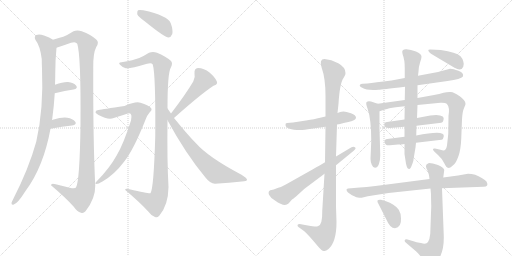
t = 0.00 s
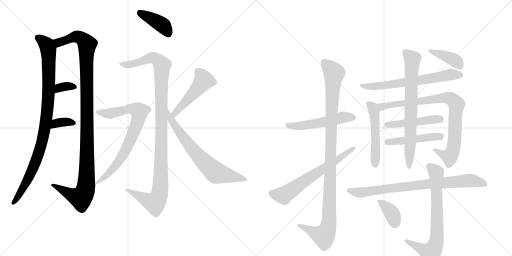
t = 3.45 s
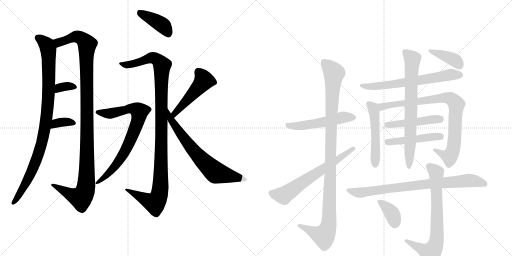
t = 6.90 s
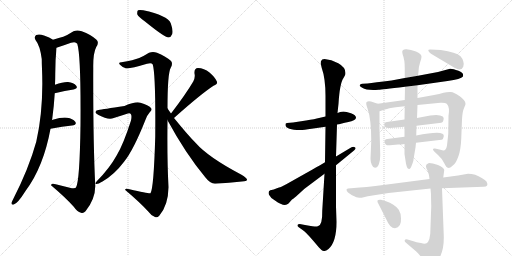
t = 10.35 s
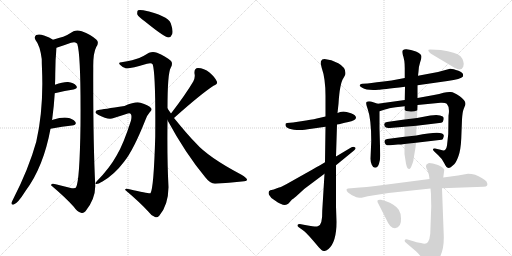
t = 13.80 s
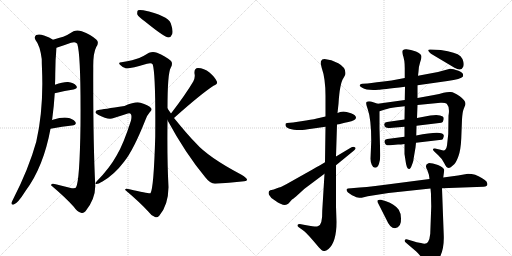
t = 17.26 s

The animated SVG that drew these frames (rendered in a browser with its animation timeline set to each time). Animation: 22 CSS @keyframes rules; one cycle of 17.26 s.

<svg version="1.1" viewBox="0 0 2048 1024" xmlns="http://www.w3.org/2000/svg">
  <g stroke="lightgray" stroke-dasharray="1,1" stroke-width="1" transform="scale(4, 4)">
    <line x1="0" y1="0" x2="256" y2="256"></line>
    <line x1="256" y1="0" x2="0" y2="256"></line>
    <line x1="128" y1="0" x2="128" y2="256"></line>
    <line x1="0" y1="128" x2="256" y2="128"></line>
    <line x1="256" y1="0" x2="512" y2="256"></line>
    <line x1="512" y1="0" x2="256" y2="256"></line>
    <line x1="384" y1="0" x2="384" y2="256"></line>
    <line x1="256" y1="128" x2="512" y2="128"></line>
  </g>
<g transform="scale(1, -1) translate(0, -850)">
   <style type="text/css">
    @keyframes keyframes0 {
      from {
       stroke: black;
       stroke-dashoffset: 959;
       stroke-width: 128;
       }
       76% {
       animation-timing-function: step-end;
       stroke: black;
       stroke-dashoffset: 0;
       stroke-width: 128;
       }
       to {
       stroke: black;
       stroke-width: 1024;
       }
       }
       #make-me-a-hanzi-animation-0 {
         animation: keyframes0 1.030436s both;
         animation-delay: 0.000000s;
         animation-timing-function: linear;
       }
    @keyframes keyframes1 {
      from {
       stroke: black;
       stroke-dashoffset: 1140;
       stroke-width: 128;
       }
       79% {
       animation-timing-function: step-end;
       stroke: black;
       stroke-dashoffset: 0;
       stroke-width: 128;
       }
       to {
       stroke: black;
       stroke-width: 1024;
       }
       }
       #make-me-a-hanzi-animation-1 {
         animation: keyframes1 1.177734s both;
         animation-delay: 1.030436s;
         animation-timing-function: linear;
       }
    @keyframes keyframes2 {
      from {
       stroke: black;
       stroke-dashoffset: 337;
       stroke-width: 128;
       }
       52% {
       animation-timing-function: step-end;
       stroke: black;
       stroke-dashoffset: 0;
       stroke-width: 128;
       }
       to {
       stroke: black;
       stroke-width: 1024;
       }
       }
       #make-me-a-hanzi-animation-2 {
         animation: keyframes2 0.524251s both;
         animation-delay: 2.208171s;
         animation-timing-function: linear;
       }
    @keyframes keyframes3 {
      from {
       stroke: black;
       stroke-dashoffset: 347;
       stroke-width: 128;
       }
       53% {
       animation-timing-function: step-end;
       stroke: black;
       stroke-dashoffset: 0;
       stroke-width: 128;
       }
       to {
       stroke: black;
       stroke-width: 1024;
       }
       }
       #make-me-a-hanzi-animation-3 {
         animation: keyframes3 0.532389s both;
         animation-delay: 2.732422s;
         animation-timing-function: linear;
       }
    @keyframes keyframes4 {
      from {
       stroke: black;
       stroke-dashoffset: 408;
       stroke-width: 128;
       }
       57% {
       animation-timing-function: step-end;
       stroke: black;
       stroke-dashoffset: 0;
       stroke-width: 128;
       }
       to {
       stroke: black;
       stroke-width: 1024;
       }
       }
       #make-me-a-hanzi-animation-4 {
         animation: keyframes4 0.582031s both;
         animation-delay: 3.264811s;
         animation-timing-function: linear;
       }
    @keyframes keyframes5 {
      from {
       stroke: black;
       stroke-dashoffset: 1106;
       stroke-width: 128;
       }
       78% {
       animation-timing-function: step-end;
       stroke: black;
       stroke-dashoffset: 0;
       stroke-width: 128;
       }
       to {
       stroke: black;
       stroke-width: 1024;
       }
       }
       #make-me-a-hanzi-animation-5 {
         animation: keyframes5 1.150065s both;
         animation-delay: 3.846842s;
         animation-timing-function: linear;
       }
    @keyframes keyframes6 {
      from {
       stroke: black;
       stroke-dashoffset: 767;
       stroke-width: 128;
       }
       71% {
       animation-timing-function: step-end;
       stroke: black;
       stroke-dashoffset: 0;
       stroke-width: 128;
       }
       to {
       stroke: black;
       stroke-width: 1024;
       }
       }
       #make-me-a-hanzi-animation-6 {
         animation: keyframes6 0.874186s both;
         animation-delay: 4.996908s;
         animation-timing-function: linear;
       }
    @keyframes keyframes7 {
      from {
       stroke: black;
       stroke-dashoffset: 482;
       stroke-width: 128;
       }
       61% {
       animation-timing-function: step-end;
       stroke: black;
       stroke-dashoffset: 0;
       stroke-width: 128;
       }
       to {
       stroke: black;
       stroke-width: 1024;
       }
       }
       #make-me-a-hanzi-animation-7 {
         animation: keyframes7 0.642253s both;
         animation-delay: 5.871094s;
         animation-timing-function: linear;
       }
    @keyframes keyframes8 {
      from {
       stroke: black;
       stroke-dashoffset: 684;
       stroke-width: 128;
       }
       69% {
       animation-timing-function: step-end;
       stroke: black;
       stroke-dashoffset: 0;
       stroke-width: 128;
       }
       to {
       stroke: black;
       stroke-width: 1024;
       }
       }
       #make-me-a-hanzi-animation-8 {
         animation: keyframes8 0.806641s both;
         animation-delay: 6.513346s;
         animation-timing-function: linear;
       }
    @keyframes keyframes9 {
      from {
       stroke: black;
       stroke-dashoffset: 523;
       stroke-width: 128;
       }
       63% {
       animation-timing-function: step-end;
       stroke: black;
       stroke-dashoffset: 0;
       stroke-width: 128;
       }
       to {
       stroke: black;
       stroke-width: 1024;
       }
       }
       #make-me-a-hanzi-animation-9 {
         animation: keyframes9 0.675618s both;
         animation-delay: 7.319987s;
         animation-timing-function: linear;
       }
    @keyframes keyframes10 {
      from {
       stroke: black;
       stroke-dashoffset: 1076;
       stroke-width: 128;
       }
       78% {
       animation-timing-function: step-end;
       stroke: black;
       stroke-dashoffset: 0;
       stroke-width: 128;
       }
       to {
       stroke: black;
       stroke-width: 1024;
       }
       }
       #make-me-a-hanzi-animation-10 {
         animation: keyframes10 1.125651s both;
         animation-delay: 7.995605s;
         animation-timing-function: linear;
       }
    @keyframes keyframes11 {
      from {
       stroke: black;
       stroke-dashoffset: 639;
       stroke-width: 128;
       }
       68% {
       animation-timing-function: step-end;
       stroke: black;
       stroke-dashoffset: 0;
       stroke-width: 128;
       }
       to {
       stroke: black;
       stroke-width: 1024;
       }
       }
       #make-me-a-hanzi-animation-11 {
         animation: keyframes11 0.770020s both;
         animation-delay: 9.121257s;
         animation-timing-function: linear;
       }
    @keyframes keyframes12 {
      from {
       stroke: black;
       stroke-dashoffset: 654;
       stroke-width: 128;
       }
       68% {
       animation-timing-function: step-end;
       stroke: black;
       stroke-dashoffset: 0;
       stroke-width: 128;
       }
       to {
       stroke: black;
       stroke-width: 1024;
       }
       }
       #make-me-a-hanzi-animation-12 {
         animation: keyframes12 0.782227s both;
         animation-delay: 9.891276s;
         animation-timing-function: linear;
       }
    @keyframes keyframes13 {
      from {
       stroke: black;
       stroke-dashoffset: 505;
       stroke-width: 128;
       }
       62% {
       animation-timing-function: step-end;
       stroke: black;
       stroke-dashoffset: 0;
       stroke-width: 128;
       }
       to {
       stroke: black;
       stroke-width: 1024;
       }
       }
       #make-me-a-hanzi-animation-13 {
         animation: keyframes13 0.660970s both;
         animation-delay: 10.673503s;
         animation-timing-function: linear;
       }
    @keyframes keyframes14 {
      from {
       stroke: black;
       stroke-dashoffset: 857;
       stroke-width: 128;
       }
       74% {
       animation-timing-function: step-end;
       stroke: black;
       stroke-dashoffset: 0;
       stroke-width: 128;
       }
       to {
       stroke: black;
       stroke-width: 1024;
       }
       }
       #make-me-a-hanzi-animation-14 {
         animation: keyframes14 0.947428s both;
         animation-delay: 11.334473s;
         animation-timing-function: linear;
       }
    @keyframes keyframes15 {
      from {
       stroke: black;
       stroke-dashoffset: 470;
       stroke-width: 128;
       }
       60% {
       animation-timing-function: step-end;
       stroke: black;
       stroke-dashoffset: 0;
       stroke-width: 128;
       }
       to {
       stroke: black;
       stroke-width: 1024;
       }
       }
       #make-me-a-hanzi-animation-15 {
         animation: keyframes15 0.632487s both;
         animation-delay: 12.281901s;
         animation-timing-function: linear;
       }
    @keyframes keyframes16 {
      from {
       stroke: black;
       stroke-dashoffset: 473;
       stroke-width: 128;
       }
       61% {
       animation-timing-function: step-end;
       stroke: black;
       stroke-dashoffset: 0;
       stroke-width: 128;
       }
       to {
       stroke: black;
       stroke-width: 1024;
       }
       }
       #make-me-a-hanzi-animation-16 {
         animation: keyframes16 0.634928s both;
         animation-delay: 12.914388s;
         animation-timing-function: linear;
       }
    @keyframes keyframes17 {
      from {
       stroke: black;
       stroke-dashoffset: 731;
       stroke-width: 128;
       }
       70% {
       animation-timing-function: step-end;
       stroke: black;
       stroke-dashoffset: 0;
       stroke-width: 128;
       }
       to {
       stroke: black;
       stroke-width: 1024;
       }
       }
       #make-me-a-hanzi-animation-17 {
         animation: keyframes17 0.844889s both;
         animation-delay: 13.549316s;
         animation-timing-function: linear;
       }
    @keyframes keyframes18 {
      from {
       stroke: black;
       stroke-dashoffset: 390;
       stroke-width: 128;
       }
       56% {
       animation-timing-function: step-end;
       stroke: black;
       stroke-dashoffset: 0;
       stroke-width: 128;
       }
       to {
       stroke: black;
       stroke-width: 1024;
       }
       }
       #make-me-a-hanzi-animation-18 {
         animation: keyframes18 0.567383s both;
         animation-delay: 14.394206s;
         animation-timing-function: linear;
       }
    @keyframes keyframes19 {
      from {
       stroke: black;
       stroke-dashoffset: 805;
       stroke-width: 128;
       }
       72% {
       animation-timing-function: step-end;
       stroke: black;
       stroke-dashoffset: 0;
       stroke-width: 128;
       }
       to {
       stroke: black;
       stroke-width: 1024;
       }
       }
       #make-me-a-hanzi-animation-19 {
         animation: keyframes19 0.905111s both;
         animation-delay: 14.961589s;
         animation-timing-function: linear;
       }
    @keyframes keyframes20 {
      from {
       stroke: black;
       stroke-dashoffset: 726;
       stroke-width: 128;
       }
       70% {
       animation-timing-function: step-end;
       stroke: black;
       stroke-dashoffset: 0;
       stroke-width: 128;
       }
       to {
       stroke: black;
       stroke-width: 1024;
       }
       }
       #make-me-a-hanzi-animation-20 {
         animation: keyframes20 0.840820s both;
         animation-delay: 15.866699s;
         animation-timing-function: linear;
       }
    @keyframes keyframes21 {
      from {
       stroke: black;
       stroke-dashoffset: 365;
       stroke-width: 128;
       }
       54% {
       animation-timing-function: step-end;
       stroke: black;
       stroke-dashoffset: 0;
       stroke-width: 128;
       }
       to {
       stroke: black;
       stroke-width: 1024;
       }
       }
       #make-me-a-hanzi-animation-21 {
         animation: keyframes21 0.547038s both;
         animation-delay: 16.707520s;
         animation-timing-function: linear;
       }
</style>
<path d="M 208 369 Q 208 372 209 375 Q 216 427 219 477 L 220 511 Q 221 533 221 554 Q 221 611 226 659 C 228 682 228 682 212 691 Q 199 701 176 708 Q 157 715 145 710 Q 135 703 142 690 Q 160 668 167 614 Q 167 596 168 575 Q 175 415 145 283 Q 115 175 52 52 Q 48 45 46 39 Q 45 29 55 32 Q 70 35 102 86 Q 174 182 202 335 L 208 369 Z" fill="lightgray"></path> 
<path d="M 226 659 Q 254 668 284 679 Q 303 685 309 675 Q 324 630 322 351 Q 319 126 304 100 Q 300 94 279 99 L 223 113 Q 204 119 204 109 Q 262 60 295 23 Q 308 4 324 -1 Q 333 -5 342 5 Q 382 56 381 108 Q 372 288 373 579 Q 372 637 385 662 Q 398 681 385 692 Q 364 711 327 725 Q 309 732 294 725 Q 269 709 253 703 Q 237 699 212 691 C 183 682 198 650 226 659 Z" fill="lightgray"></path> 
<path d="M 219 477 Q 261 487 294 492 Q 313 496 305 507 Q 295 520 272 522 Q 253 523 220 511 C 192 501 190 470 219 477 Z" fill="lightgray"></path> 
<path d="M 202 335 Q 251 344 288 348 Q 309 352 301 363 Q 291 376 269 379 Q 248 382 211 371 Q 208 370 208 369 C 183 352 172 330 202 335 Z" fill="lightgray"></path> 
<path d="M 580 764 Q 659 700 674 700 Q 684 701 689 714 Q 693 729 683 757 Q 671 788 573 809 Q 557 812 552 809 Q 548 805 549 793 Q 553 783 580 764 Z" fill="lightgray"></path> 
<path d="M 670 416 Q 670 557 683 579 Q 693 598 683 607 Q 662 625 628 639 Q 612 646 596 639 Q 572 624 557 618 Q 535 609 486 601 Q 471 600 480 591 Q 489 581 503 577 Q 519 574 588 595 Q 606 601 611 592 Q 623 553 621 304 Q 615 97 602 77 Q 599 74 518 93 Q 499 99 501 90 Q 559 41 593 4 Q 606 -14 620 -18 Q 629 -22 637 -13 Q 673 29 674 101 Q 668 213 670 369 L 670 416 Z" fill="lightgray"></path> 
<path d="M 394 410 Q 384 410 382 402 Q 381 398 394 390 Q 433 369 455 378 Q 512 397 517 397 Q 530 396 524 368 Q 494 274 467 229 Q 439 178 388 126 Q 376 114 386 114 Q 393 114 410 124 Q 458 152 497 204 Q 534 250 582 371 Q 589 390 599 401 Q 611 411 603 419 Q 594 429 562 439 Q 544 446 498 426 Q 411 413 394 410 Z" fill="lightgray"></path> 
<path d="M 696 378 Q 801 472 854 507 Q 873 513 867 525 Q 860 541 838 560 Q 816 578 792 578 Q 776 577 778 556 Q 782 541 773 524 Q 743 473 684 396 C 666 372 674 358 696 378 Z" fill="lightgray"></path> 
<path d="M 684 396 L 670 416 C 653 441 656 395 670 369 Q 742 236 821 141 Q 840 116 860 115 Q 918 119 967 124 Q 988 125 988 131 Q 989 137 966 151 Q 833 221 783 278 Q 752 309 696 378 L 684 396 Z" fill="lightgray"></path> 
<path d="M 1361 402 L 1350 398 L 1302 384 L 1276 378 Q 1261 374 1224 368 L 1172 360 L 1148 358 Q 1141 358 1142 350 Q 1144 330 1201 330 Q 1215 330 1246 335 L 1302 343 L 1348 352 L 1361 354 Q 1363 355 1384 360 Q 1406 365 1408 366 Q 1424 371 1424 380 Q 1424 389 1404 397 Q 1384 404 1374 404 Q 1365 404 1361 402 Z" fill="lightgray"></path> 
<path d="M 1350 398 L 1354 435 Q 1359 517 1374 538 L 1379 547 Q 1382 552 1382 558 Q 1382 581 1353 597 Q 1325 612 1298 614 Q 1275 614 1287 578 Q 1302 536 1302 466 L 1302 384 L 1302 343 L 1300 201 L 1298 155 L 1289 7 Q 1290 -49 1273 -54 Q 1268 -56 1263 -56 Q 1258 -56 1220 -50 L 1199 -46 Q 1192 -46 1190 -50 Q 1189 -55 1195 -59 L 1216 -74 Q 1231 -86 1275 -139 L 1286 -150 Q 1290 -153 1296 -154 Q 1302 -156 1314 -146 Q 1346 -118 1346 -38 L 1344 24 L 1344 189 L 1344 224 L 1348 352 L 1350 398 Z" fill="lightgray"></path> 
<path d="M 1300 201 Q 1282 190 1250 172 L 1145 113 Q 1126 102 1113 99 Q 1101 95 1095 92 L 1081 89 Q 1071 84 1076 71 Q 1082 58 1100 48 Q 1138 20 1154 36 L 1168 52 Q 1170 52 1184 64 L 1218 95 L 1298 155 L 1344 189 L 1416 248 Q 1428 258 1417 262 Q 1413 264 1406 261 L 1344 224 L 1300 201 Z" fill="lightgray"></path> 
<path d="M 1670 509 L 1790 526 Q 1845 534 1851 543 Q 1858 558 1834 567 Q 1810 576 1800 575 L 1752 562 L 1672 547 L 1619 538 L 1566 528 Q 1497 520 1470 516 L 1450 515 Q 1443 514 1441 512 Q 1434 506 1449 499 Q 1468 487 1514 491 Q 1516 490 1620 503 L 1670 509 Z" fill="lightgray"></path> 
<path d="M 1511 435 L 1490 442 Q 1485 444 1476 445 Q 1463 445 1465 435 Q 1465 431 1471 413 Q 1485 373 1485 286 L 1482 215 Q 1482 203 1487 191 Q 1492 179 1500 179 Q 1511 179 1516 195 Q 1521 211 1521 229 L 1518 337 L 1518 405 C 1518 433 1518 433 1511 435 Z" fill="lightgray"></path> 
<path d="M 1619 450 L 1511 435 C 1481 431 1489 396 1518 405 L 1540 412 Q 1554 417 1583 421 L 1619 425 L 1670 430 L 1762 439 Q 1781 440 1787 435 Q 1800 421 1794 387 L 1793 314 L 1788 268 Q 1786 255 1781 251 Q 1777 246 1762 251 L 1740 256 Q 1733 257 1732 254 Q 1731 250 1736 245 L 1752 230 Q 1769 215 1777 197 Q 1786 179 1792 179 Q 1795 177 1803 181 L 1817 193 Q 1825 201 1834 226 Q 1843 251 1845 296 L 1848 372 Q 1850 403 1854 412 L 1859 425 Q 1862 430 1862 435 Q 1862 448 1839 465 Q 1816 481 1803 482 Q 1790 483 1774 479 Q 1758 474 1736 470 L 1670 458 L 1619 450 Z" fill="lightgray"></path> 
<path d="M 1618 372 L 1548 362 Q 1536 360 1537 351 Q 1539 336 1559 338 L 1618 343 L 1666 347 L 1765 359 Q 1772 360 1774 370 Q 1777 380 1771 384 Q 1757 394 1721 388 L 1668 378 L 1618 372 Z" fill="lightgray"></path> 
<path d="M 1618 303 L 1549 294 Q 1537 292 1538 283 Q 1540 266 1560 269 L 1592 272 Q 1605 272 1618 274 L 1664 279 L 1766 291 Q 1772 290 1775 305 Q 1781 332 1665 308 L 1618 303 Z" fill="lightgray"></path> 
<path d="M 1620 503 L 1619 450 L 1619 425 L 1618 372 L 1618 343 L 1618 303 L 1618 274 L 1618 234 L 1622 208 Q 1626 174 1636 174 Q 1641 172 1648 191 Q 1655 210 1654 213 L 1662 260 L 1664 279 L 1665 308 L 1666 347 L 1668 378 L 1670 430 L 1670 458 L 1670 509 L 1672 547 L 1674 564 Q 1674 581 1680 599 Q 1686 616 1686 623 Q 1686 635 1664 644 Q 1643 652 1626 653 Q 1609 654 1609 643 Q 1609 639 1611 631 Q 1619 611 1619 578 L 1619 538 L 1620 503 Z" fill="lightgray"></path> 
<path d="M 1724 635 L 1818 579 Q 1845 563 1853 583 Q 1857 593 1853 605 Q 1850 616 1842 625 Q 1825 641 1763 650 L 1722 652 Q 1703 653 1724 635 Z" fill="lightgray"></path> 
<path d="M 1768 97 L 1934 103 Q 1957 103 1946 124 Q 1942 130 1927 138 Q 1902 155 1872 155 L 1832 148 L 1773 140 L 1718 134 L 1541 111 Q 1456 100 1416 98 L 1392 96 Q 1386 95 1386 91 Q 1386 86 1392 80 L 1408 69 Q 1430 58 1438 59 Q 1447 59 1455 61 L 1471 65 L 1554 78 L 1722 96 L 1768 97 Z" fill="lightgray"></path> 
<path d="M 1725 25 L 1721 -85 Q 1719 -107 1712 -118 Q 1705 -129 1684 -122 Q 1676 -122 1630 -108 Q 1621 -106 1619 -111 Q 1617 -116 1624 -121 L 1665 -156 Q 1672 -163 1688 -181 L 1708 -204 Q 1718 -217 1734 -208 Q 1750 -200 1758 -181 Q 1777 -147 1775 -92 L 1768 97 L 1773 140 L 1777 170 Q 1775 181 1752 190 Q 1729 198 1716 198 Q 1702 194 1704 184 Q 1704 179 1710 168 Q 1718 148 1718 134 L 1722 96 L 1724 74 Q 1724 62 1725 25 Z" fill="lightgray"></path> 
<path d="M 1604 -24 Q 1604 -3 1595 11 Q 1577 35 1544 45 L 1524 51 Q 1513 52 1510 48 Q 1508 43 1514 34 L 1546 -29 Q 1560 -63 1580 -63 Q 1606 -60 1604 -24 Z" fill="lightgray"></path> 
      <clipPath id="make-me-a-hanzi-clip-0">
      <path d="M 208 369 Q 208 372 209 375 Q 216 427 219 477 L 220 511 Q 221 533 221 554 Q 221 611 226 659 C 228 682 228 682 212 691 Q 199 701 176 708 Q 157 715 145 710 Q 135 703 142 690 Q 160 668 167 614 Q 167 596 168 575 Q 175 415 145 283 Q 115 175 52 52 Q 48 45 46 39 Q 45 29 55 32 Q 70 35 102 86 Q 174 182 202 335 L 208 369 Z" fill="lightgray"></path>
      </clipPath>
      <path clip-path="url(#make-me-a-hanzi-clip-0)" d="M 153 699 L 184 674 L 193 653 L 195 495 L 187 385 L 168 280 L 138 190 L 114 137 L 55 41 " fill="none" id="make-me-a-hanzi-animation-0" stroke-dasharray="831 1662" stroke-linecap="round"></path>

      <clipPath id="make-me-a-hanzi-clip-1">
      <path d="M 226 659 Q 254 668 284 679 Q 303 685 309 675 Q 324 630 322 351 Q 319 126 304 100 Q 300 94 279 99 L 223 113 Q 204 119 204 109 Q 262 60 295 23 Q 308 4 324 -1 Q 333 -5 342 5 Q 382 56 381 108 Q 372 288 373 579 Q 372 637 385 662 Q 398 681 385 692 Q 364 711 327 725 Q 309 732 294 725 Q 269 709 253 703 Q 237 699 212 691 C 183 682 198 650 226 659 Z" fill="lightgray"></path>
      </clipPath>
      <path clip-path="url(#make-me-a-hanzi-clip-1)" d="M 221 689 L 235 680 L 310 704 L 335 690 L 349 672 L 348 190 L 343 96 L 323 59 L 292 68 L 214 106 " fill="none" id="make-me-a-hanzi-animation-1" stroke-dasharray="1012 2024" stroke-linecap="round"></path>

      <clipPath id="make-me-a-hanzi-clip-2">
      <path d="M 219 477 Q 261 487 294 492 Q 313 496 305 507 Q 295 520 272 522 Q 253 523 220 511 C 192 501 190 470 219 477 Z" fill="lightgray"></path>
      </clipPath>
      <path clip-path="url(#make-me-a-hanzi-clip-2)" d="M 226 482 L 232 494 L 247 502 L 276 506 L 297 501 " fill="none" id="make-me-a-hanzi-animation-2" stroke-dasharray="209 418" stroke-linecap="round"></path>

      <clipPath id="make-me-a-hanzi-clip-3">
      <path d="M 202 335 Q 251 344 288 348 Q 309 352 301 363 Q 291 376 269 379 Q 248 382 211 371 Q 208 370 208 369 C 183 352 172 330 202 335 Z" fill="lightgray"></path>
      </clipPath>
      <path clip-path="url(#make-me-a-hanzi-clip-3)" d="M 209 340 L 216 350 L 238 359 L 272 363 L 292 358 " fill="none" id="make-me-a-hanzi-animation-3" stroke-dasharray="219 438" stroke-linecap="round"></path>

      <clipPath id="make-me-a-hanzi-clip-4">
      <path d="M 580 764 Q 659 700 674 700 Q 684 701 689 714 Q 693 729 683 757 Q 671 788 573 809 Q 557 812 552 809 Q 548 805 549 793 Q 553 783 580 764 Z" fill="lightgray"></path>
      </clipPath>
      <path clip-path="url(#make-me-a-hanzi-clip-4)" d="M 557 803 L 649 750 L 674 712 " fill="none" id="make-me-a-hanzi-animation-4" stroke-dasharray="280 560" stroke-linecap="round"></path>

      <clipPath id="make-me-a-hanzi-clip-5">
      <path d="M 670 416 Q 670 557 683 579 Q 693 598 683 607 Q 662 625 628 639 Q 612 646 596 639 Q 572 624 557 618 Q 535 609 486 601 Q 471 600 480 591 Q 489 581 503 577 Q 519 574 588 595 Q 606 601 611 592 Q 623 553 621 304 Q 615 97 602 77 Q 599 74 518 93 Q 499 99 501 90 Q 559 41 593 4 Q 606 -14 620 -18 Q 629 -22 637 -13 Q 673 29 674 101 Q 668 213 670 369 L 670 416 Z" fill="lightgray"></path>
      </clipPath>
      <path clip-path="url(#make-me-a-hanzi-clip-5)" d="M 490 592 L 537 595 L 612 619 L 638 603 L 648 589 L 643 134 L 635 63 L 619 38 L 510 88 " fill="none" id="make-me-a-hanzi-animation-5" stroke-dasharray="978 1956" stroke-linecap="round"></path>

      <clipPath id="make-me-a-hanzi-clip-6">
      <path d="M 394 410 Q 384 410 382 402 Q 381 398 394 390 Q 433 369 455 378 Q 512 397 517 397 Q 530 396 524 368 Q 494 274 467 229 Q 439 178 388 126 Q 376 114 386 114 Q 393 114 410 124 Q 458 152 497 204 Q 534 250 582 371 Q 589 390 599 401 Q 611 411 603 419 Q 594 429 562 439 Q 544 446 498 426 Q 411 413 394 410 Z" fill="lightgray"></path>
      </clipPath>
      <path clip-path="url(#make-me-a-hanzi-clip-6)" d="M 390 403 L 437 396 L 529 416 L 558 404 L 546 351 L 496 237 L 432 153 L 390 120 " fill="none" id="make-me-a-hanzi-animation-6" stroke-dasharray="639 1278" stroke-linecap="round"></path>

      <clipPath id="make-me-a-hanzi-clip-7">
      <path d="M 696 378 Q 801 472 854 507 Q 873 513 867 525 Q 860 541 838 560 Q 816 578 792 578 Q 776 577 778 556 Q 782 541 773 524 Q 743 473 684 396 C 666 372 674 358 696 378 Z" fill="lightgray"></path>
      </clipPath>
      <path clip-path="url(#make-me-a-hanzi-clip-7)" d="M 793 562 L 816 528 L 699 398 L 701 388 " fill="none" id="make-me-a-hanzi-animation-7" stroke-dasharray="354 708" stroke-linecap="round"></path>

      <clipPath id="make-me-a-hanzi-clip-8">
      <path d="M 684 396 L 670 416 C 653 441 656 395 670 369 Q 742 236 821 141 Q 840 116 860 115 Q 918 119 967 124 Q 988 125 988 131 Q 989 137 966 151 Q 833 221 783 278 Q 752 309 696 378 L 684 396 Z" fill="lightgray"></path>
      </clipPath>
      <path clip-path="url(#make-me-a-hanzi-clip-8)" d="M 677 399 L 685 368 L 750 277 L 848 172 L 867 159 L 982 133 " fill="none" id="make-me-a-hanzi-animation-8" stroke-dasharray="556 1112" stroke-linecap="round"></path>

      <clipPath id="make-me-a-hanzi-clip-9">
      <path d="M 1361 402 L 1350 398 L 1302 384 L 1276 378 Q 1261 374 1224 368 L 1172 360 L 1148 358 Q 1141 358 1142 350 Q 1144 330 1201 330 Q 1215 330 1246 335 L 1302 343 L 1348 352 L 1361 354 Q 1363 355 1384 360 Q 1406 365 1408 366 Q 1424 371 1424 380 Q 1424 389 1404 397 Q 1384 404 1374 404 Q 1365 404 1361 402 Z" fill="lightgray"></path>
      </clipPath>
      <path clip-path="url(#make-me-a-hanzi-clip-9)" d="M 1151 349 L 1189 344 L 1377 382 L 1414 380 " fill="none" id="make-me-a-hanzi-animation-9" stroke-dasharray="395 790" stroke-linecap="round"></path>

      <clipPath id="make-me-a-hanzi-clip-10">
      <path d="M 1350 398 L 1354 435 Q 1359 517 1374 538 L 1379 547 Q 1382 552 1382 558 Q 1382 581 1353 597 Q 1325 612 1298 614 Q 1275 614 1287 578 Q 1302 536 1302 466 L 1302 384 L 1302 343 L 1300 201 L 1298 155 L 1289 7 Q 1290 -49 1273 -54 Q 1268 -56 1263 -56 Q 1258 -56 1220 -50 L 1199 -46 Q 1192 -46 1190 -50 Q 1189 -55 1195 -59 L 1216 -74 Q 1231 -86 1275 -139 L 1286 -150 Q 1290 -153 1296 -154 Q 1302 -156 1314 -146 Q 1346 -118 1346 -38 L 1344 24 L 1344 189 L 1344 224 L 1348 352 L 1350 398 Z" fill="lightgray"></path>
      </clipPath>
      <path clip-path="url(#make-me-a-hanzi-clip-10)" d="M 1296 600 L 1336 555 L 1326 405 L 1315 -47 L 1295 -93 L 1196 -52 " fill="none" id="make-me-a-hanzi-animation-10" stroke-dasharray="948 1896" stroke-linecap="round"></path>

      <clipPath id="make-me-a-hanzi-clip-11">
      <path d="M 1300 201 Q 1282 190 1250 172 L 1145 113 Q 1126 102 1113 99 Q 1101 95 1095 92 L 1081 89 Q 1071 84 1076 71 Q 1082 58 1100 48 Q 1138 20 1154 36 L 1168 52 Q 1170 52 1184 64 L 1218 95 L 1298 155 L 1344 189 L 1416 248 Q 1428 258 1417 262 Q 1413 264 1406 261 L 1344 224 L 1300 201 Z" fill="lightgray"></path>
      </clipPath>
      <path clip-path="url(#make-me-a-hanzi-clip-11)" d="M 1087 78 L 1135 68 L 1412 255 " fill="none" id="make-me-a-hanzi-animation-11" stroke-dasharray="511 1022" stroke-linecap="round"></path>

      <clipPath id="make-me-a-hanzi-clip-12">
      <path d="M 1670 509 L 1790 526 Q 1845 534 1851 543 Q 1858 558 1834 567 Q 1810 576 1800 575 L 1752 562 L 1672 547 L 1619 538 L 1566 528 Q 1497 520 1470 516 L 1450 515 Q 1443 514 1441 512 Q 1434 506 1449 499 Q 1468 487 1514 491 Q 1516 490 1620 503 L 1670 509 Z" fill="lightgray"></path>
      </clipPath>
      <path clip-path="url(#make-me-a-hanzi-clip-12)" d="M 1448 507 L 1505 504 L 1809 552 L 1842 549 " fill="none" id="make-me-a-hanzi-animation-12" stroke-dasharray="526 1052" stroke-linecap="round"></path>

      <clipPath id="make-me-a-hanzi-clip-13">
      <path d="M 1511 435 L 1490 442 Q 1485 444 1476 445 Q 1463 445 1465 435 Q 1465 431 1471 413 Q 1485 373 1485 286 L 1482 215 Q 1482 203 1487 191 Q 1492 179 1500 179 Q 1511 179 1516 195 Q 1521 211 1521 229 L 1518 337 L 1518 405 C 1518 433 1518 433 1511 435 Z" fill="lightgray"></path>
      </clipPath>
      <path clip-path="url(#make-me-a-hanzi-clip-13)" d="M 1477 433 L 1489 422 L 1497 398 L 1501 191 " fill="none" id="make-me-a-hanzi-animation-13" stroke-dasharray="377 754" stroke-linecap="round"></path>

      <clipPath id="make-me-a-hanzi-clip-14">
      <path d="M 1619 450 L 1511 435 C 1481 431 1489 396 1518 405 L 1540 412 Q 1554 417 1583 421 L 1619 425 L 1670 430 L 1762 439 Q 1781 440 1787 435 Q 1800 421 1794 387 L 1793 314 L 1788 268 Q 1786 255 1781 251 Q 1777 246 1762 251 L 1740 256 Q 1733 257 1732 254 Q 1731 250 1736 245 L 1752 230 Q 1769 215 1777 197 Q 1786 179 1792 179 Q 1795 177 1803 181 L 1817 193 Q 1825 201 1834 226 Q 1843 251 1845 296 L 1848 372 Q 1850 403 1854 412 L 1859 425 Q 1862 430 1862 435 Q 1862 448 1839 465 Q 1816 481 1803 482 Q 1790 483 1774 479 Q 1758 474 1736 470 L 1670 458 L 1619 450 Z" fill="lightgray"></path>
      </clipPath>
      <path clip-path="url(#make-me-a-hanzi-clip-14)" d="M 1521 414 L 1536 426 L 1567 432 L 1785 460 L 1807 453 L 1826 430 L 1812 249 L 1799 224 L 1737 251 " fill="none" id="make-me-a-hanzi-animation-14" stroke-dasharray="729 1458" stroke-linecap="round"></path>

      <clipPath id="make-me-a-hanzi-clip-15">
      <path d="M 1618 372 L 1548 362 Q 1536 360 1537 351 Q 1539 336 1559 338 L 1618 343 L 1666 347 L 1765 359 Q 1772 360 1774 370 Q 1777 380 1771 384 Q 1757 394 1721 388 L 1668 378 L 1618 372 Z" fill="lightgray"></path>
      </clipPath>
      <path clip-path="url(#make-me-a-hanzi-clip-15)" d="M 1548 351 L 1761 375 " fill="none" id="make-me-a-hanzi-animation-15" stroke-dasharray="342 684" stroke-linecap="round"></path>

      <clipPath id="make-me-a-hanzi-clip-16">
      <path d="M 1618 303 L 1549 294 Q 1537 292 1538 283 Q 1540 266 1560 269 L 1592 272 Q 1605 272 1618 274 L 1664 279 L 1766 291 Q 1772 290 1775 305 Q 1781 332 1665 308 L 1618 303 Z" fill="lightgray"></path>
      </clipPath>
      <path clip-path="url(#make-me-a-hanzi-clip-16)" d="M 1550 282 L 1766 307 " fill="none" id="make-me-a-hanzi-animation-16" stroke-dasharray="345 690" stroke-linecap="round"></path>

      <clipPath id="make-me-a-hanzi-clip-17">
      <path d="M 1620 503 L 1619 450 L 1619 425 L 1618 372 L 1618 343 L 1618 303 L 1618 274 L 1618 234 L 1622 208 Q 1626 174 1636 174 Q 1641 172 1648 191 Q 1655 210 1654 213 L 1662 260 L 1664 279 L 1665 308 L 1666 347 L 1668 378 L 1670 430 L 1670 458 L 1670 509 L 1672 547 L 1674 564 Q 1674 581 1680 599 Q 1686 616 1686 623 Q 1686 635 1664 644 Q 1643 652 1626 653 Q 1609 654 1609 643 Q 1609 639 1611 631 Q 1619 611 1619 578 L 1619 538 L 1620 503 Z" fill="lightgray"></path>
      </clipPath>
      <path clip-path="url(#make-me-a-hanzi-clip-17)" d="M 1621 642 L 1650 614 L 1636 180 " fill="none" id="make-me-a-hanzi-animation-17" stroke-dasharray="603 1206" stroke-linecap="round"></path>

      <clipPath id="make-me-a-hanzi-clip-18">
      <path d="M 1724 635 L 1818 579 Q 1845 563 1853 583 Q 1857 593 1853 605 Q 1850 616 1842 625 Q 1825 641 1763 650 L 1722 652 Q 1703 653 1724 635 Z" fill="lightgray"></path>
      </clipPath>
      <path clip-path="url(#make-me-a-hanzi-clip-18)" d="M 1720 643 L 1770 631 L 1811 613 L 1838 587 " fill="none" id="make-me-a-hanzi-animation-18" stroke-dasharray="262 524" stroke-linecap="round"></path>

      <clipPath id="make-me-a-hanzi-clip-19">
      <path d="M 1768 97 L 1934 103 Q 1957 103 1946 124 Q 1942 130 1927 138 Q 1902 155 1872 155 L 1832 148 L 1773 140 L 1718 134 L 1541 111 Q 1456 100 1416 98 L 1392 96 Q 1386 95 1386 91 Q 1386 86 1392 80 L 1408 69 Q 1430 58 1438 59 Q 1447 59 1455 61 L 1471 65 L 1554 78 L 1722 96 L 1768 97 Z" fill="lightgray"></path>
      </clipPath>
      <path clip-path="url(#make-me-a-hanzi-clip-19)" d="M 1394 88 L 1441 79 L 1610 103 L 1870 128 L 1938 115 " fill="none" id="make-me-a-hanzi-animation-19" stroke-dasharray="677 1354" stroke-linecap="round"></path>

      <clipPath id="make-me-a-hanzi-clip-20">
      <path d="M 1725 25 L 1721 -85 Q 1719 -107 1712 -118 Q 1705 -129 1684 -122 Q 1676 -122 1630 -108 Q 1621 -106 1619 -111 Q 1617 -116 1624 -121 L 1665 -156 Q 1672 -163 1688 -181 L 1708 -204 Q 1718 -217 1734 -208 Q 1750 -200 1758 -181 Q 1777 -147 1775 -92 L 1768 97 L 1773 140 L 1777 170 Q 1775 181 1752 190 Q 1729 198 1716 198 Q 1702 194 1704 184 Q 1704 179 1710 168 Q 1718 148 1718 134 L 1722 96 L 1724 74 Q 1724 62 1725 25 Z" fill="lightgray"></path>
      </clipPath>
      <path clip-path="url(#make-me-a-hanzi-clip-20)" d="M 1716 186 L 1737 168 L 1746 151 L 1748 -101 L 1742 -130 L 1723 -159 L 1626 -114 " fill="none" id="make-me-a-hanzi-animation-20" stroke-dasharray="598 1196" stroke-linecap="round"></path>

      <clipPath id="make-me-a-hanzi-clip-21">
      <path d="M 1604 -24 Q 1604 -3 1595 11 Q 1577 35 1544 45 L 1524 51 Q 1513 52 1510 48 Q 1508 43 1514 34 L 1546 -29 Q 1560 -63 1580 -63 Q 1606 -60 1604 -24 Z" fill="lightgray"></path>
      </clipPath>
      <path clip-path="url(#make-me-a-hanzi-clip-21)" d="M 1518 43 L 1568 -3 L 1580 -42 " fill="none" id="make-me-a-hanzi-animation-21" stroke-dasharray="237 474" stroke-linecap="round"></path>

</g>
</svg>
